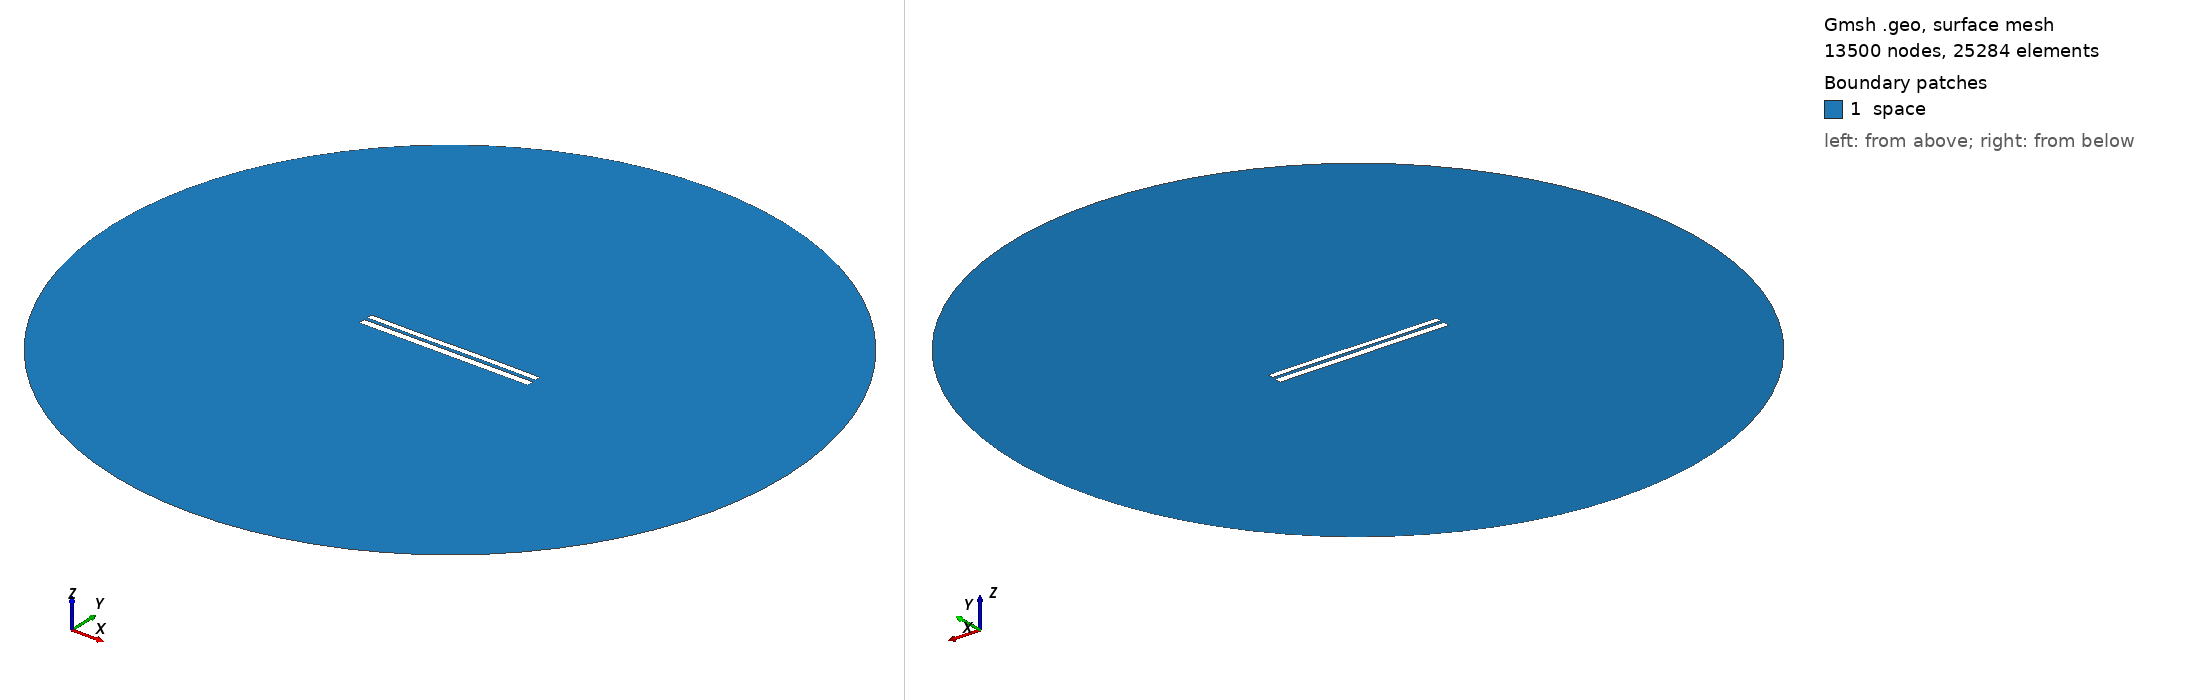

Gmsh geometry script, surface-meshed: 13500 nodes, 25284 surface elements. Boundary patches (legend numbers): 1 space. Left view from above one corner, right view from below the opposite corner. Legend entries are the model's physical surfaces. The drawing asked Gmsh for element sizes between 1% and 20% of the model's largest extent; the script's own settings can give other sizes.

=== 7308.geo (drawn) ===
//---------------------------------------
// Geometry kernel
//---------------------------------------

SetFactory("OpenCASCADE");



//---------------------------------------
// Parameters of the geometry
//---------------------------------------

// Overetch of the upper plate
overetch = 0.25;

// Distance between the plates
distance = 1.75;

// Discretization over the x axis (for the deformation)
nx = 50; 

// Length of the plate
L = 100 - overetch; 

// Number of modes
n = 4; 

// 1st mode coefficient
coeff(1) = 0.07499999999999998;
beta(1) = 0.596864 * 3.1415926535 / L;

// 2nd mode coefficient
coeff(2) = 0.0;
beta(2) = 1.49418 * 3.1415926535 / L;

// 3rd mode coefficient
coeff(3) = -0.075;
beta(3) = 2.50025 * 3.1415926535 / L;

// 4th mode coefficient
coeff(4) = 0.0;
beta(4) = 3.49999 * 3.1415926535 / L;



//---------------------------------------
// Upper plate (deformed rectangle)
//---------------------------------------

// Coordiantes of the upper plate
xmin = -50;
xmax = 50 - overetch;

// Height of the upper plate
yheight = 4 - 2 * overetch;

// Indexes of the points
UpperID[] = {};
LowerID[] = {};
LeftID[] = {};
RightID[] = {};

// Point index
p = 1;

// Horizontal edges
For i In {1:nx}
    x = xmin + (i-1)*(xmax - xmin)/(nx-1);

    y_bottom = distance / 2 + overetch;
    For j In {1:n}
        C = (Cosh(beta(j)*L) + Cos(beta(j)*L)) / (Sinh(beta(j)*L) + Sin(beta(j)*L));
        y_bottom  = y_bottom + coeff(j) * (Cosh(beta(j)*(x+50)) - Cos(beta(j)*(x+50)) - C * (Sinh(beta(j)*(x+50)) - Sin(beta(j)*(x+50))));
    EndFor

    y_top = y_bottom + yheight;

    Point(p) = {x, y_top, 0, 1.0};
    UpperID[i] = p;
    p = p + 1;

    Point(p) = {x, y_bottom, 0, 1.0};
    LowerID[i] = p;
    p = p + 1;
EndFor

// Create point lists
UpperPts[] = {}; LowerPts[] = {};
For i In {1:nx}
  UpperPts[] += {UpperID[i]};
  LowerPts[] += {LowerID[i]};
EndFor

// Build splines
Spline(1) = {UpperPts[]};
Spline(2) = {LowerPts[]};
Line(3) = {LowerPts[nx-1], UpperPts[nx-1]};
Line(4) = {LowerPts[0], UpperPts[0]};

// Build the plane surface
Curve Loop(1) = {2, 3, -1, -4};
Plane Surface(1) = {1};



//---------------------------------------
// Lower plate (rectangle)
//---------------------------------------

// Vertices
Point(1001) = {-50, -1, 0, 1.0};
Point(1002) = { 50, -1, 0, 1.0};
Point(1003) = { 50,  -5, 0, 1.0};
Point(1004) = {-50,  -5, 0, 1.0};

// Edges
Line(5) = {1001, 1002};
Line(6) = {1002, 1003};
Line(7) = {1003, 1004};
Line(8) = {1004, 1001};

// Plane surface
Line Loop(2) = {5, 6, 7, 8};
Plane Surface(2) = {2}; 



//---------------------------------------
// Outer (fictious) boundary
//---------------------------------------

// Points
Point(1005) = {0, 0, 0};       // Center
Point(1006) = {200, 0, 0};     // Start point
Point(1007) = {0, 200, 0};     // 90 degrees
Point(1008) = {-200, 0, 0};    // 180 degrees
Point(1009) = {0, -200, 0};    // 270 degrees

// Circle arcs (each needs start, center, end)
Circle(9) = {1006, 1005, 1007};
Circle(10) = {1007, 1005, 1008};
Circle(11) = {1008, 1005, 1009};
Circle(12) = {1009, 1005, 1006};

// Plane surface for the entire domain
Curve Loop(3) = {9, 10, 11, 12};
Surface(3) = {3};

// Subtract the plates from the whole domain to obtain the actual domain where we want to solve the equations
BooleanDifference{ Surface{3}; Delete; }{ Surface{1}; Surface{2}; Delete; }




//---------------------------------------
// Transfinite Lines/Curves
//---------------------------------------

// Set the number of points on the boundaries
r = 7;

// Plates
Transfinite Curve {1, 2} = 50*r Using Progression 1;
Transfinite Curve {3, 4} = 2*r Using Progression 1;
Transfinite Line {5, 7} = 50*r Using Progression 1;
Transfinite Line {6, 8} = 2*r Using Progression 1;

// Outer boundary
Transfinite Line {9, 10, 11, 12} = 20 Using Progression 1;



//---------------------------------------
// Physical groups
//---------------------------------------                

// Physical curves (boundaries)
Physical Line("force_segment", 10) = {2};
Physical Line("upper_plate", 11) = {1, 3, 4};
Physical Line("lower_plate", 12) = {5, 6, 7, 8};
Physical Line("boundary", 20) = {9, 10, 11, 12};

// Physical Surfaces
Physical Surface("space", 30) = {3};



//---------------------------------------
// 6. Generate the Mesh
//---------------------------------------

// 2D mesh generation
Mesh 2;
